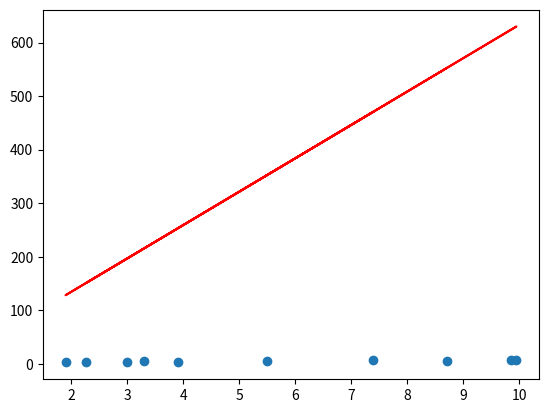
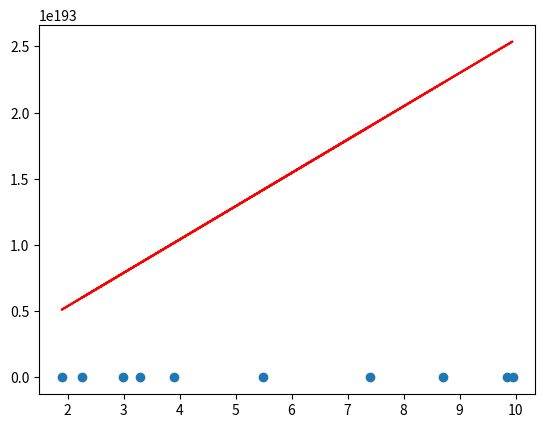
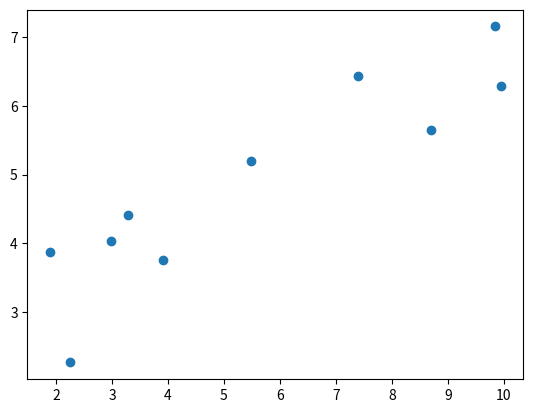
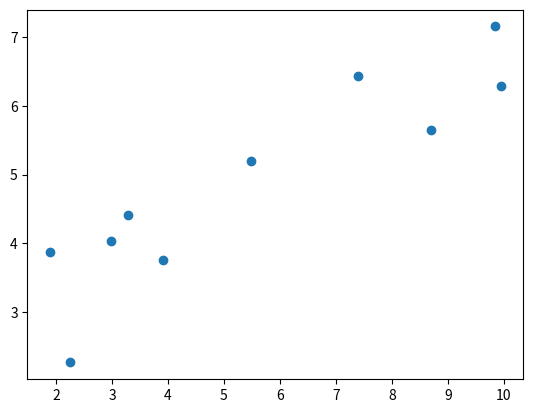
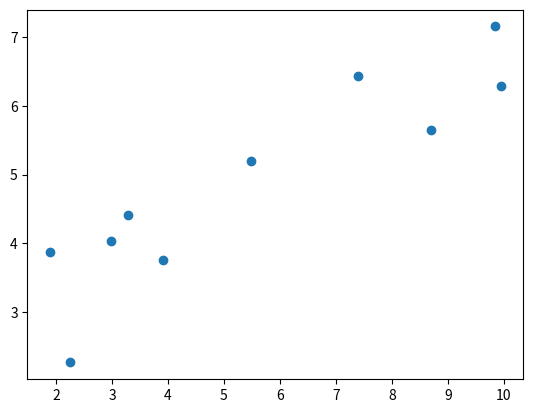
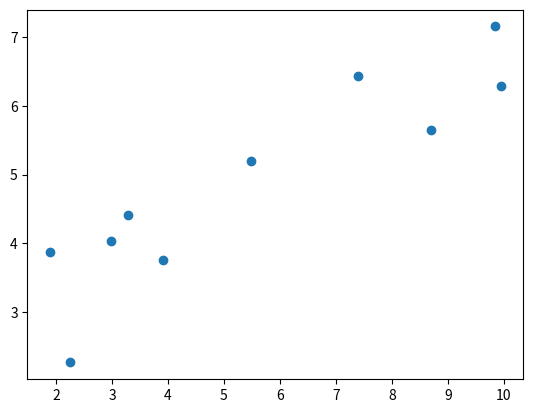
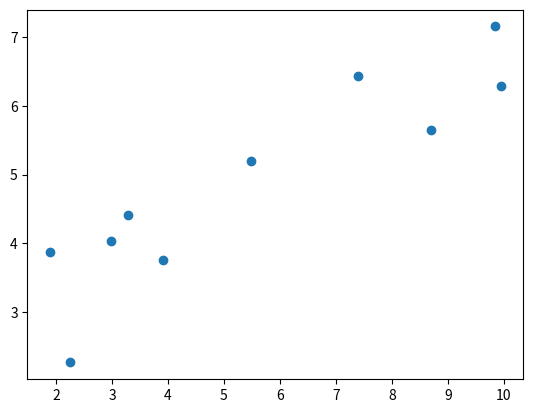
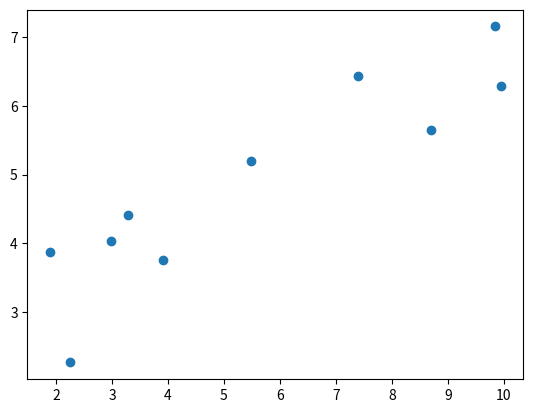
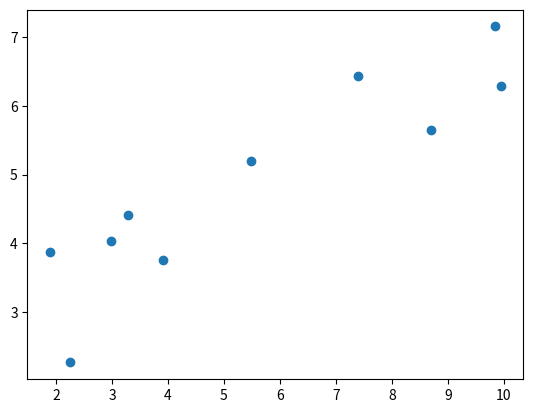
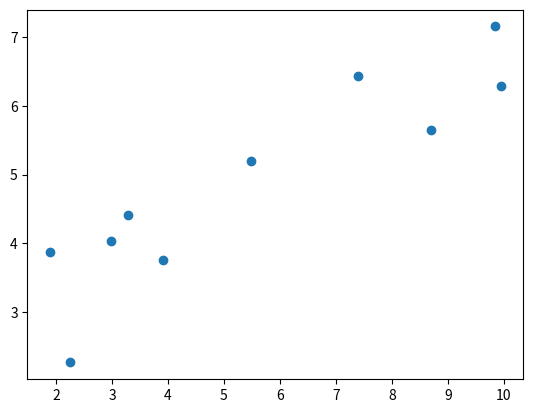
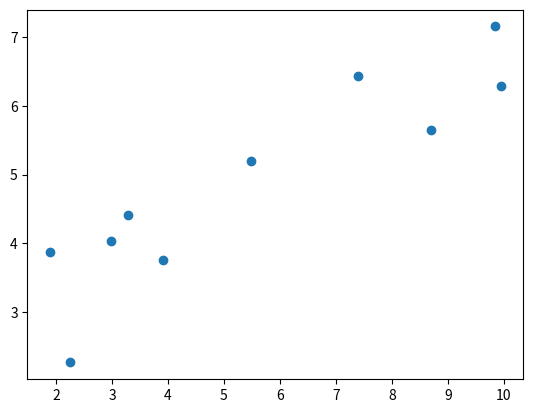

These charts were generated, in order, by the following Python code:
import numpy as np
import matplotlib.pyplot as plt


# 데이터를 생성하고 반환하는 함수입니다.
def load_data():
    
    X = np.array([[8.70153760], [3.90825773], [1.89362433], [3.28730045], [7.39333004], [2.98984649], [2.25757240], [9.84450732], [9.94589513], [5.48321616]])
    y = np.array([[5.64413093], [3.75876583], [3.87233310], [4.40990425], [6.43845020], [4.02827829], [2.26105955], [7.15768995], [6.29097441], [5.19692852]])
    
    return X, y

"""
1.  입력값(X)과 beta_0,beta_1를 바탕으로 
    예측값(pre_y)을 계산하여 반환하는 함수를 구현합니다.
    
    회귀 함수 식을 참고하여
    예측값을 계산합니다.
"""
def prediction(beta_0, beta_1, X):
    
    y_pred = beta_0 + beta_1 * X
    
    return y_pred
    

# beta_0와 beta_1 값을 업데이트 하는 규칙을 정의하는 함수입니다.
def update_beta(X, y, y_pred, lr):
    
    delta_0 = -(lr * (2 / len(X)) * np.sum(y - y_pred))
    
    delta_1 = -(lr * (2 / len(X)) * (np.dot(X.T, (y - y_pred))))
    
    return delta_0, delta_1
    

"""
2.  반복 횟수만큼 오차(loss)를 계산하고 
    beta_0,beta_1의 값을 변경하는 함수를 구현합니다.
    
"""
def gradient_descent(X, y, iters, lr):
    
    beta_0 = np.zeros((1,1))
    beta_1 = np.zeros((1,1))
    
    for i in range(iters):
        
        y_pred = beta_0 + beta_1 * X    #예측값
        loss = np.mean(np.square(y - y_pred)) #손실
        
        beta0_delta = -2 * np.mean(y - y_pred)
        beta1_delta = -2 * np.mean(X*(y - y_pred))    #기울기
        
        beta_0 -= beta0_delta
        beta_1 -= beta1_delta
        
        # 100번의 학습마다 그래프 출력하기
        if i%100==0:
            print("학습 횟수 :",i)
            plotting_graph(X,y,beta_0,beta_1)
        
    return beta_0, beta_1


# 그래프를 시각화하는 함수입니다.
def plotting_graph(X,y,beta_0,beta_1):
    
    y_pred = beta_0 + beta_1[0,0] * X
    
    fig = plt.figure()
    
    plt.scatter(X, y)
    plt.plot(X, y_pred,c='r')
    
    plt.savefig("test.png")


# 회귀 알고리즘 구현 진행을 위한 main() 함수입니다.  
def main():
    
    # 학습을 위해 필요한 파라미터입니다. 
    lr = 1e-4
    iteration = 1000
    
    X, y = load_data()
    
    beta_0, beta_1 = gradient_descent(X, y, iteration, lr)
    
    print("{}번의 학습 이후의 회귀 알고리즘 결과".format(iteration))
    print("beta_0:",beta_0[0], "beta_1:",beta_1[0])
    
    plotting_graph(X,y,beta_0,beta_1)
    
    return beta_0, beta_1

if __name__=="__main__":
    main()
